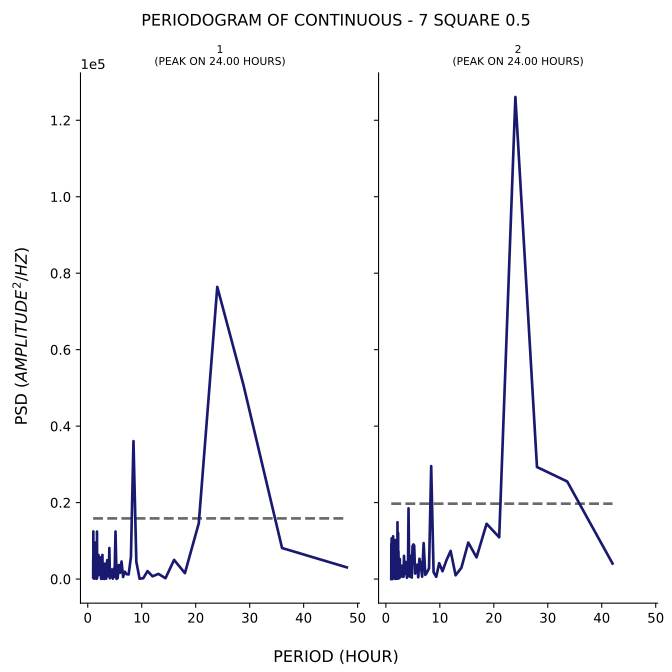

Source data for this figure (header and first rows):
test, period, psd
1, 48.0, 3055
1, 36.0, 8115
1, 28.8, 51051
1, 24.0, 76414
1, 20.57, 14596
1, 18.0, 1550
1, 16.0, 5018
1, 14.4, 215.9
1, 13.09, 1356
1, 12.0, 713.9
1, 11.08, 2081
1, 10.29, 215.1
1, 9.6, 91.29
1, 9.0, 4530
1, 8.471, 36083
1, 8.0, 5782
1, 7.579, 1212
1, 7.2, 1275
1, 6.857, 1919
1, 6.545, 539.1
1, 6.261, 4596
1, 6.0, 1655
1, 5.76, 3672
1, 5.538, 244
1, 5.333, 52.15
1, 5.143, 12435
1, 4.966, 562.9
1, 4.8, 2691
1, 4.645, 107.4
1, 4.5, 1564
1, 4.364, 2511
1, 4.235, 2528
1, 4.114, 206.4
1, 4.0, 8120
1, 3.892, 690
1, 3.789, 2223
1, 3.692, 2727
1, 3.6, 4940
1, 3.512, 2486
1, 3.429, 104.8
1, 3.349, 930.9
1, 3.273, 752
1, 3.2, 4009
1, 3.13, 593.7
1, 3.064, 32.11
1, 3.0, 3417
1, 2.939, 3626
1, 2.88, 4117
1, 2.824, 97.28
1, 2.769, 404.2
1, 2.717, 6308
1, 2.667, 4630
1, 2.618, 822
1, 2.571, 2747
1, 2.526, 721
1, 2.483, 28.1
1, 2.441, 2210
1, 2.4, 5667
1, 2.361, 3505
1, 2.323, 4211
... 247 more rows
